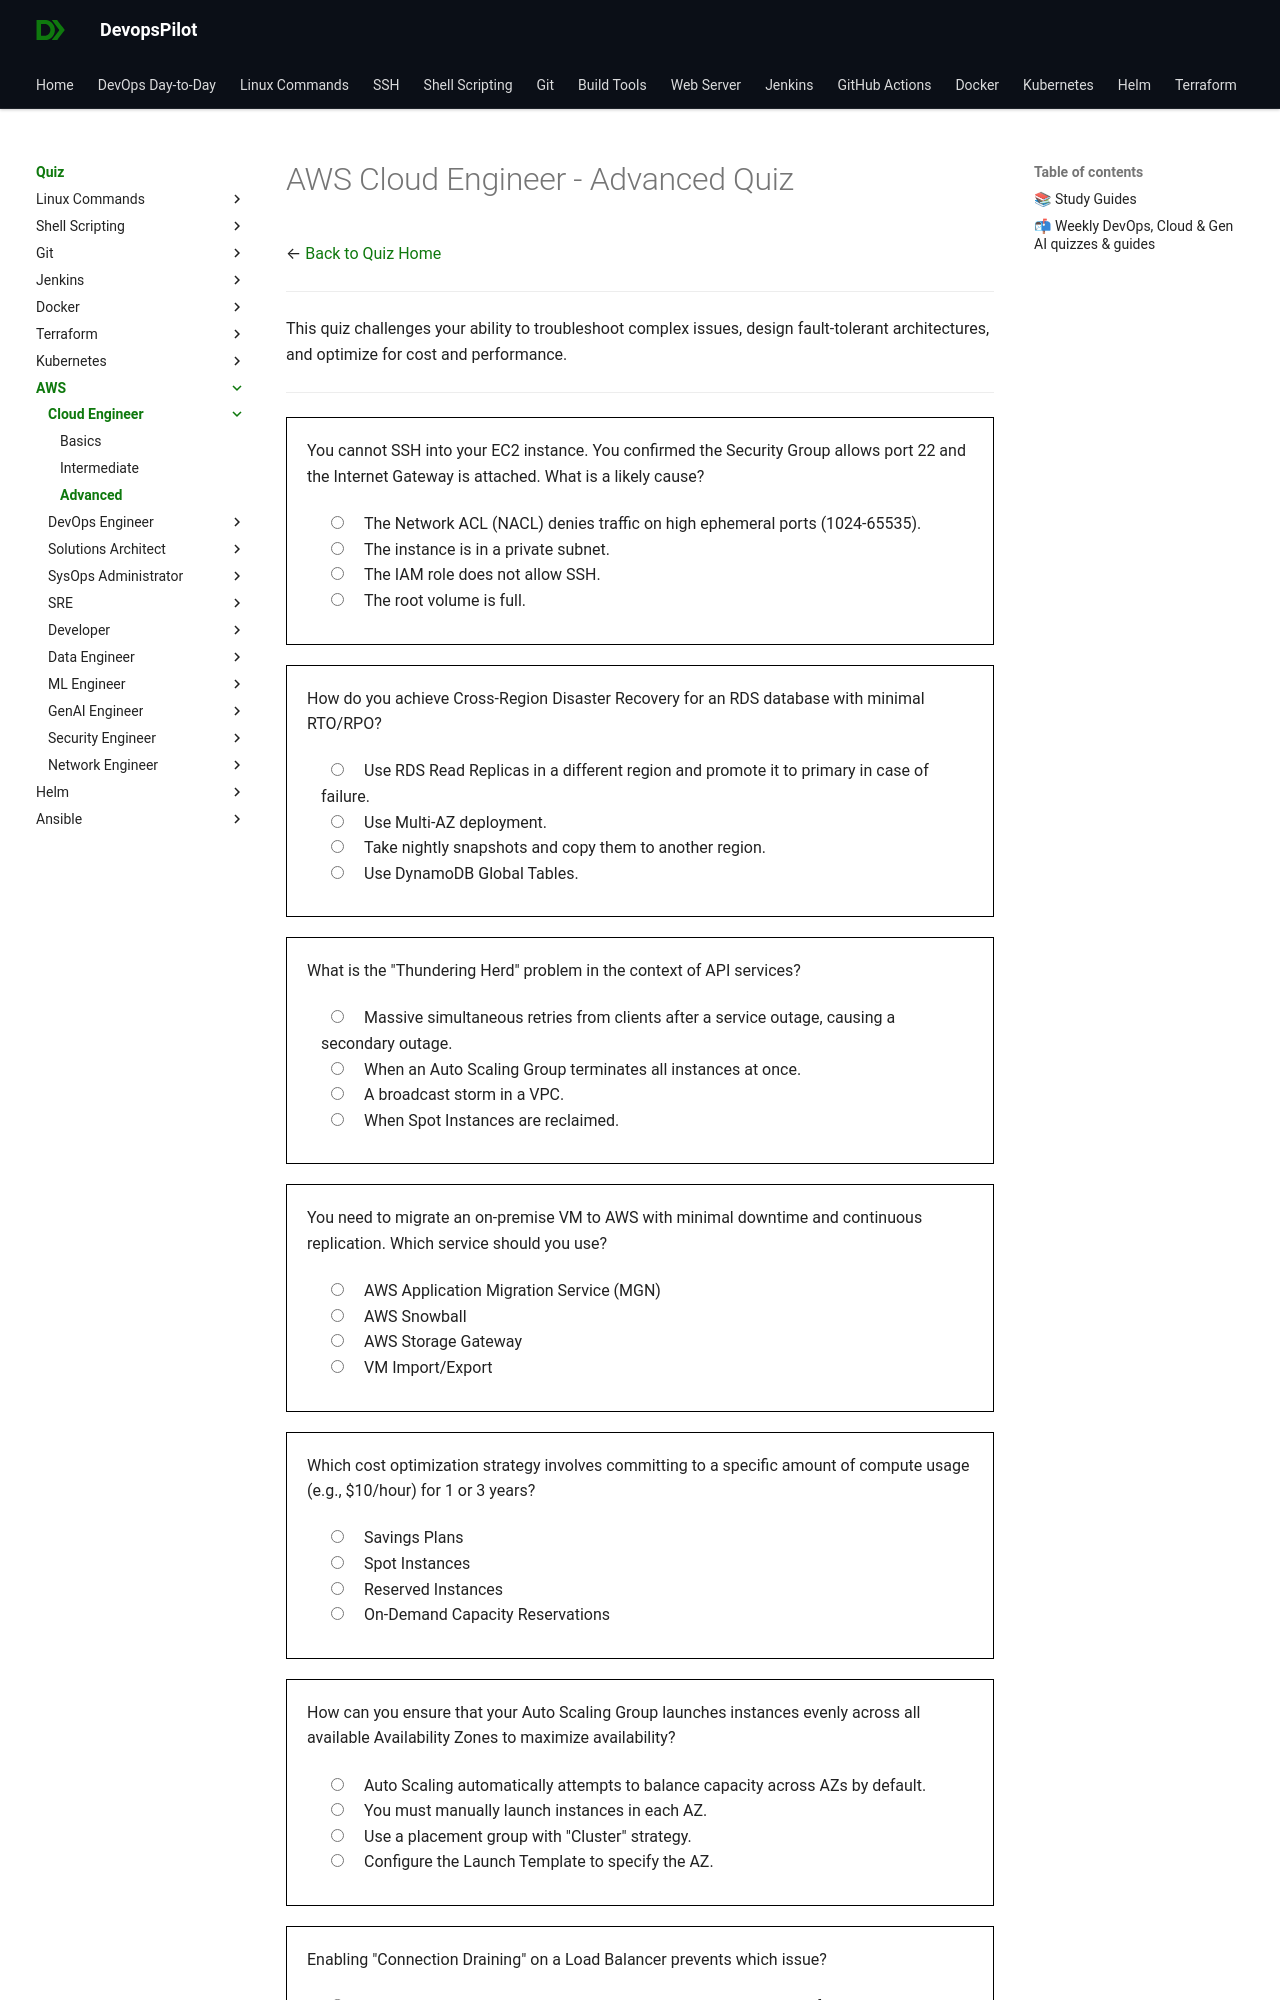

repository: devopspilot1/devopspilot1.github.io · page: quiz/aws/cloud-engineer/advanced/index.html · generator: mkdocs

---
title: "AWS Cloud Engineer Quiz – Advanced"
description: "Challenge your AWS Cloud Engineer expertise with advanced quiz questions focused on real-world scenarios, troubleshooting, and interview preparation."
---
